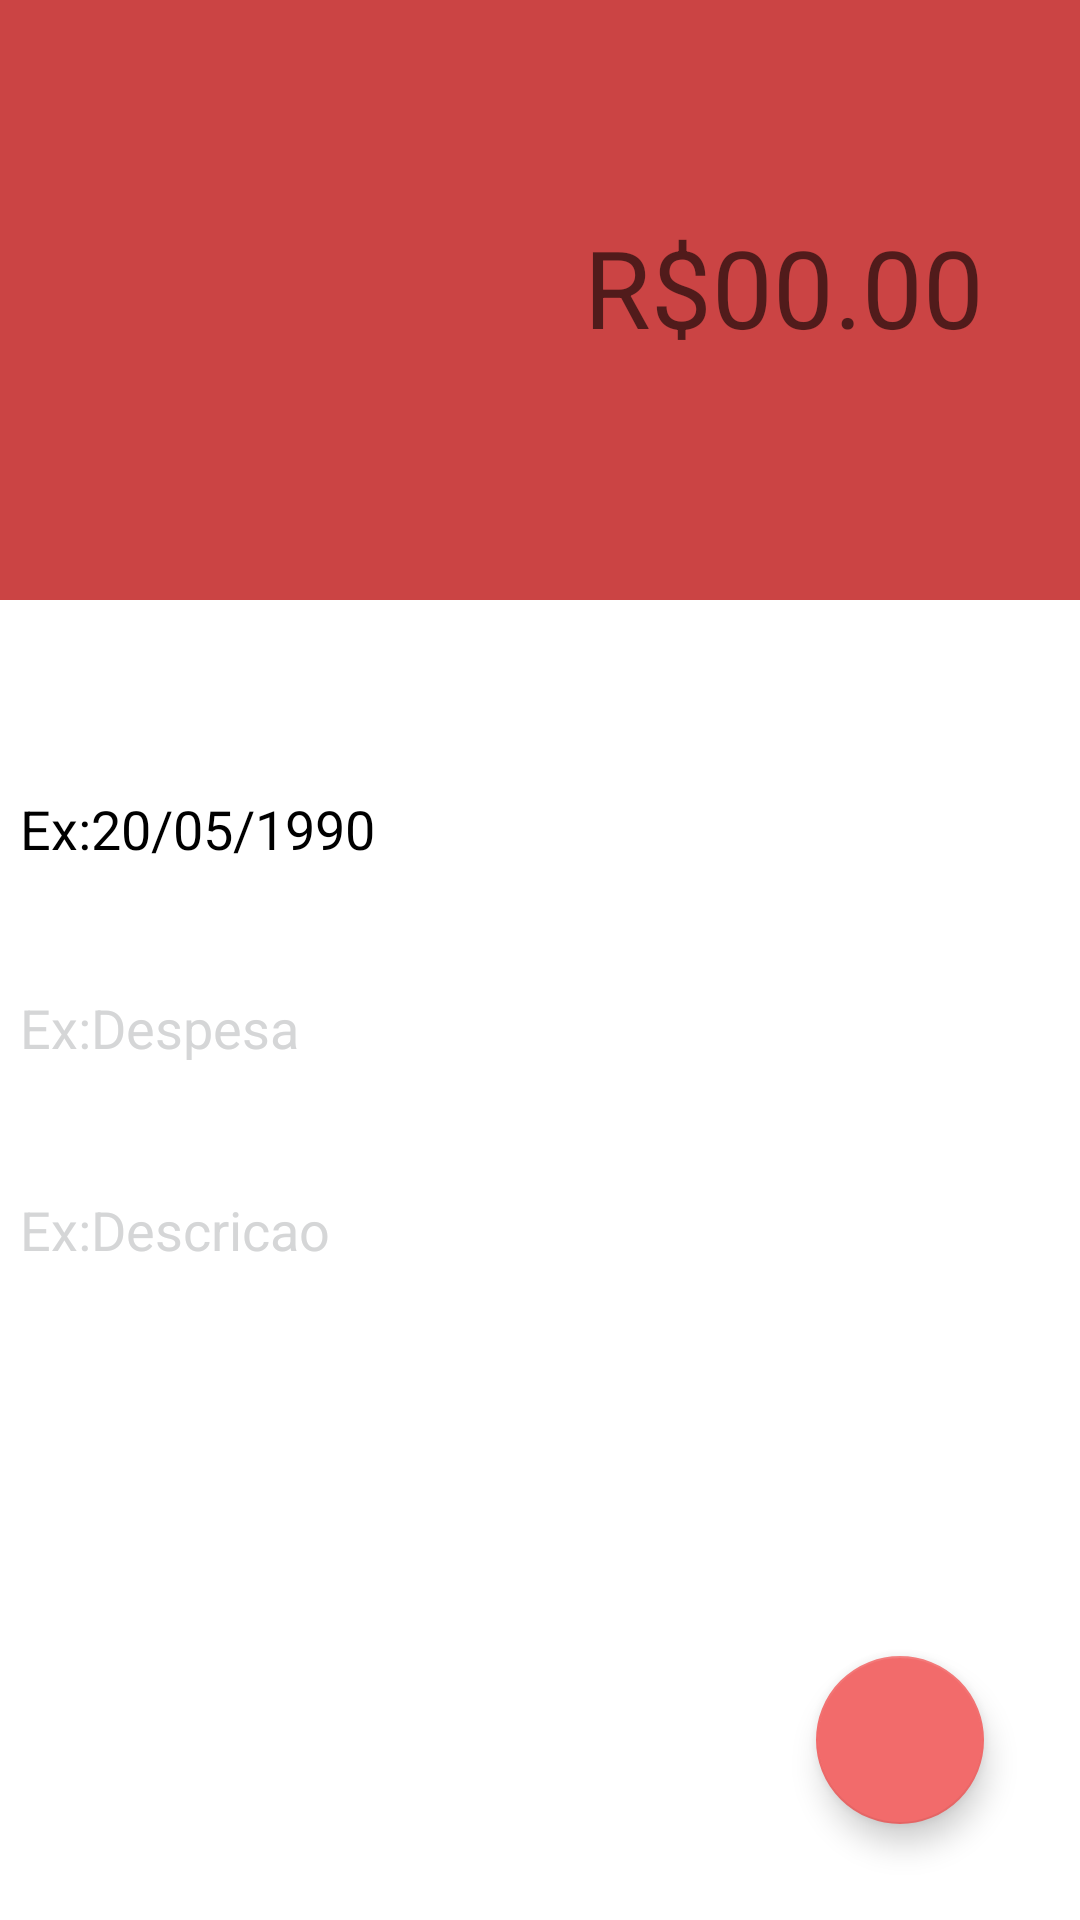

Android layout source for this screen:
<!-- AndroidManifest.xml: activity theme ThemeDespesa -->
<!-- res/layout/activity_despesa.xml -->
<?xml version="1.0" encoding="utf-8"?>
<androidx.constraintlayout.widget.ConstraintLayout xmlns:android="http://schemas.android.com/apk/res/android"
    xmlns:app="http://schemas.android.com/apk/res-auto"
    xmlns:tools="http://schemas.android.com/tools"
    android:layout_width="match_parent"
    android:layout_height="match_parent"
    android:background="#FFFFFF"
    tools:context=".activity.DespesaActivity">

    <LinearLayout
        android:id="@+id/linearLayout"
        android:layout_width="match_parent"
        android:layout_height="200dp"
        android:orientation="horizontal"
        app:layout_constraintEnd_toEndOf="parent"
        app:layout_constraintStart_toStartOf="parent"
        app:layout_constraintTop_toTopOf="parent">

        <com.google.android.material.textfield.TextInputLayout
            android:layout_width="match_parent"
            android:layout_height="match_parent"
            android:layout_weight="1"
            android:background="@color/DespesaPrimary"
            android:gravity="center">

            <EditText
                android:id="@+id/activitydespesavalor"
                android:layout_width="match_parent"
                android:layout_height="match_parent"
                android:layout_margin="16dp"
                android:background="@android:color/transparent"
                android:ems="10"
                android:gravity="right|center_vertical"
                android:hint="R$00.00"
                app:hintTextColor="#000000"
                android:inputType="numberDecimal"
                android:padding="16dp"
                android:textColor="@android:color/white"
                android:textSize="36sp" />
        </com.google.android.material.textfield.TextInputLayout>
    </LinearLayout>

    <TextView
        android:id="@+id/activitydespesadata"
        android:layout_width="347dp"
        android:layout_height="wrap_content"
        android:layout_marginStart="32dp"
        android:layout_marginTop="64dp"
        android:layout_marginEnd="32dp"
        android:text="Ex:20/05/1990"
        android:textColor="#000000"
        android:textSize="18sp"
        app:layout_constraintEnd_toEndOf="parent"
        app:layout_constraintStart_toStartOf="parent"
        app:layout_constraintTop_toBottomOf="@+id/linearLayout" />

    <com.google.android.material.textfield.TextInputLayout
        android:id="@+id/textInputLayout"
        android:layout_width="347dp"
        android:layout_height="wrap_content"
        android:layout_marginStart="32dp"
        android:layout_marginTop="32dp"
        android:layout_marginEnd="32dp"
        android:textColorHint="#D5D6D7"
        app:hintTextColor="#000000"
        app:layout_constraintEnd_toEndOf="parent"
        app:layout_constraintStart_toStartOf="parent"
        app:layout_constraintTop_toBottomOf="@+id/activitydespesadata">

        <com.google.android.material.textfield.TextInputEditText
            android:id="@+id/activitydespesacategoria"
            android:layout_width="match_parent"
            android:layout_height="wrap_content"
            android:background="#FFFFFF"
            android:hint="Ex:Despesa"
            android:inputType="text"
            android:textColor="#000000"
            android:textColorHint="#D5D6D7" />
    </com.google.android.material.textfield.TextInputLayout>

    <com.google.android.material.textfield.TextInputLayout
        android:id="@+id/textInputLayout3"
        android:layout_width="347dp"
        android:layout_height="wrap_content"
        android:layout_marginStart="32dp"
        android:layout_marginTop="32dp"
        android:layout_marginEnd="32dp"
        app:hintTextColor="#000000"
        android:textColorHint="#D5D6D7"
        app:layout_constraintBottom_toBottomOf="parent"
        app:layout_constraintEnd_toEndOf="parent"
        app:layout_constraintStart_toStartOf="parent"
        app:layout_constraintTop_toBottomOf="@+id/textInputLayout"
        app:layout_constraintVertical_bias="0.0">

        <com.google.android.material.textfield.TextInputEditText
            android:id="@+id/activitydespesadescricao"
            android:layout_width="match_parent"
            android:layout_height="wrap_content"
            android:background="#FFFFFF"
            android:hint="Ex:Descricao"
            android:inputType="text"
            android:textColor="#000000"
            android:textColorHint="#D5D6D7" />
    </com.google.android.material.textfield.TextInputLayout>

    <com.google.android.material.floatingactionbutton.FloatingActionButton
        android:id="@+id/fabsalvardespesa"
        android:layout_width="wrap_content"
        android:layout_height="wrap_content"
        android:layout_marginEnd="32dp"
        android:layout_marginBottom="32dp"
        android:clickable="true"
        app:layout_constraintBottom_toBottomOf="parent"
        app:layout_constraintEnd_toEndOf="parent"
        app:layout_constraintHorizontal_bias="1.0"
        app:layout_constraintStart_toStartOf="parent"
        app:layout_constraintTop_toBottomOf="@+id/textInputLayout3"
        app:layout_constraintVertical_bias="1.0"
        app:srcCompat="@drawable/ic_check" />
</androidx.constraintlayout.widget.ConstraintLayout>
<!-- resources referenced by this layout -->
<resources>
  <color name="DespesaPrimary">#CB4444</color>
  <style name="ThemeDespesa" parent="Theme.AppCompat.Light.NoActionBar">
          <item name="colorPrimary">@color/DespesaPrimary</item>
          <item name="colorPrimaryDark">@color/DespesaPrimaryDark</item>
          <item name="colorAccent">@color/DespesaAccent</item>
      </style>
  <color name="DespesaPrimaryDark">#CB4444</color>
  <color name="DespesaAccent">#F26B6B</color>
</resources>
